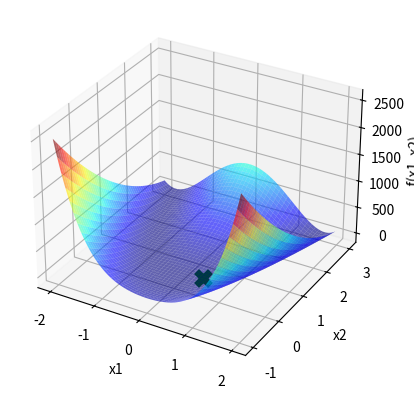

Python code for this plot:
import statistics
import numpy as np
import matplotlib . pyplot as plt

def f(x1 , x2 ): # dominio  |-2,2| |-1,3|
    return ((x1 - 1)**2 + 100*(x2 - x1**2)**2)


x1 = np.linspace(-2, 2, 1000)
x2 = np.linspace(-1, 3, 1000)
X1, X2 = np.meshgrid(x1, x2)
Y = f(X1, X2)

fig = plt.figure()
ax = fig.add_subplot(111, projection='3d')
ax.plot_surface(X1, X2, Y, cmap='jet', alpha=0.6)

ax.set_xlabel('x1')
ax.set_ylabel('x2')
ax.set_zlabel('f(x1, x2)')

moda_x1 = []
moda_x2 = []
moda_f = []

p = 0
while p < 100:
    itMax = 1000
    X0_1 = -2
    X0_2 = -1
    E = 0.5
    maxNeighbor = 10
    Hill_Xbest1 = X0_1
    Hill_Xbest2 = X0_2
    Hill_Fbest = f(Hill_Xbest1, Hill_Xbest2)
    k = 0
    melhoria = True
    contador =0
    while k < itMax and melhoria:
        l = 0
        melhoria = False
        while l < maxNeighbor:
            l += 1
            y1 = np.random.uniform(low=Hill_Xbest1 - E, high=Hill_Xbest1 + E)
            y2 = np.random.uniform(low=Hill_Xbest2 - E, high=Hill_Xbest2 + E)
            F = f(y1, y2)
            
            if F < Hill_Fbest:
                contador = 0
                Hill_Xbest1 = y1
                Hill_Xbest2 = y2
                Hill_Fbest = F
                melhoria = True
                break
            else:       #TALVEZ ISSO ESTÁ NO CANTO ERRADO 
                contador += 1
            if contador == 50:
                break
                
        k += 1
    moda_x1.append(Hill_Xbest1)
    moda_x2.append(Hill_Xbest2)
    moda_f.append(Hill_Fbest)

    p+=1


# Calcula a moda
moda_x1 = np.array(moda_x1)
moda_x2 = np.array(moda_x2)
moda_f = np.array(moda_f)

moda_x1_final = statistics.mode(moda_x1)
moda_x2_final = statistics.mode(moda_x2)
moda_f_final = statistics.mode(moda_f)

# Plota a moda no gráfico
ax.scatter(moda_x1_final, moda_x2_final, moda_f_final, marker='x', color='green', s=100, linewidths=5)
plt.show()
